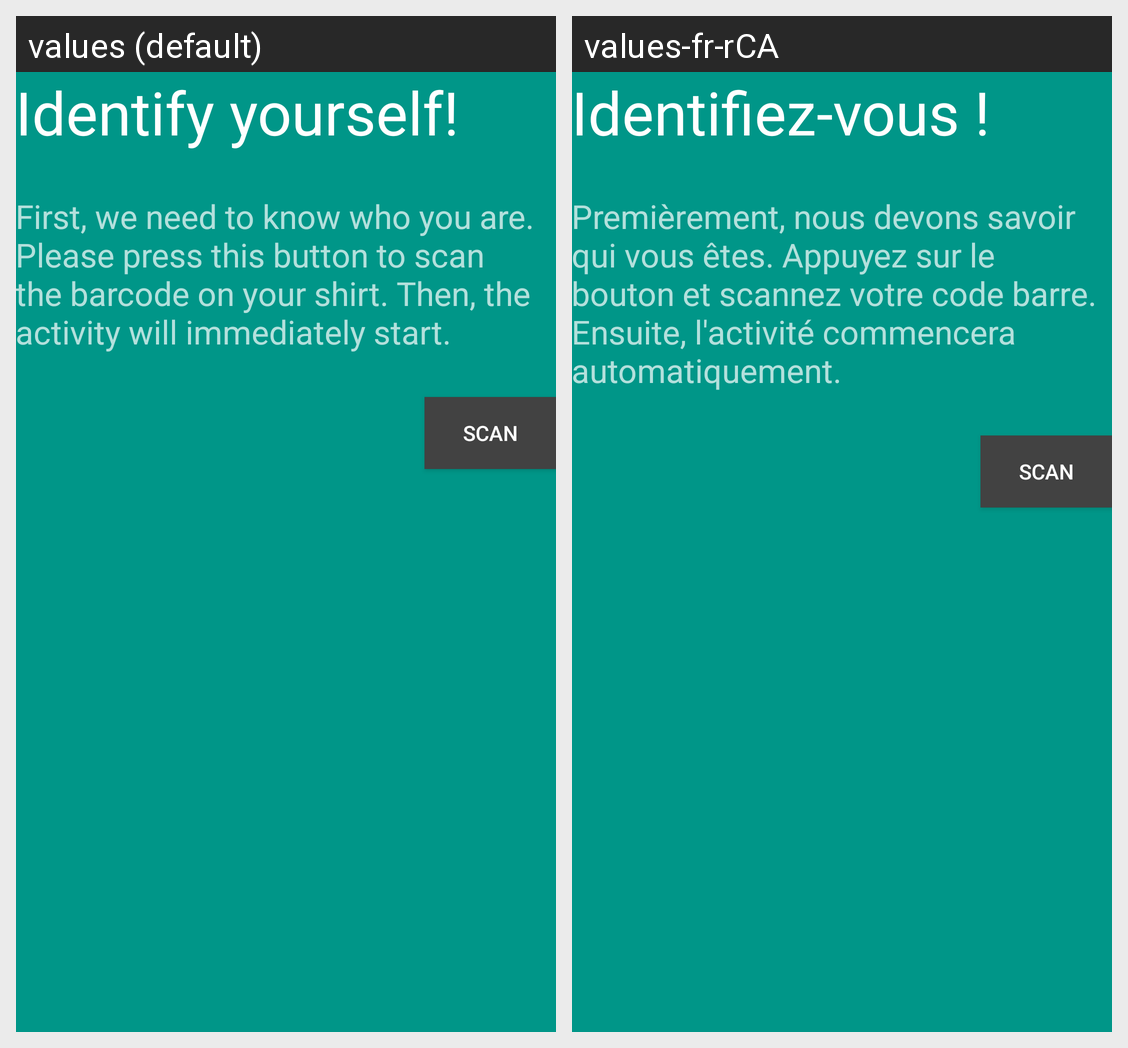

The same Android screen rendered under two of its app's locales, left to right. List the strings drawn on it with the default value and each locale's translation.
Android screen res/layout/activity_debut.xml rendered under 2 locales, left to right: values (default), values-fr-rCA. Device: Nexus 5 (rendered at 1080×1920; each locale shown at half size, 540×960, under a caption strip naming it); theme AppTheme.
Strings drawn on this screen, with the default value and each locale's value (text and hints the layout hard-codes, and strings that could not be matched under every locale, appear in the picture but are not listed):

DebutActivite
  values: First, we need to know who you are. Please press this button to scan the barcode on your shirt. Then, the activity will immediately start.
  values-fr-rCA: Premièrement, nous devons savoir qui vous êtes. Appuyez sur le bouton et scannez votre code barre. Ensuite, l'activité commencera automatiquement.

OrdreIdentification
  values: Identify yourself!
  values-fr-rCA: Identifiez-vous !
